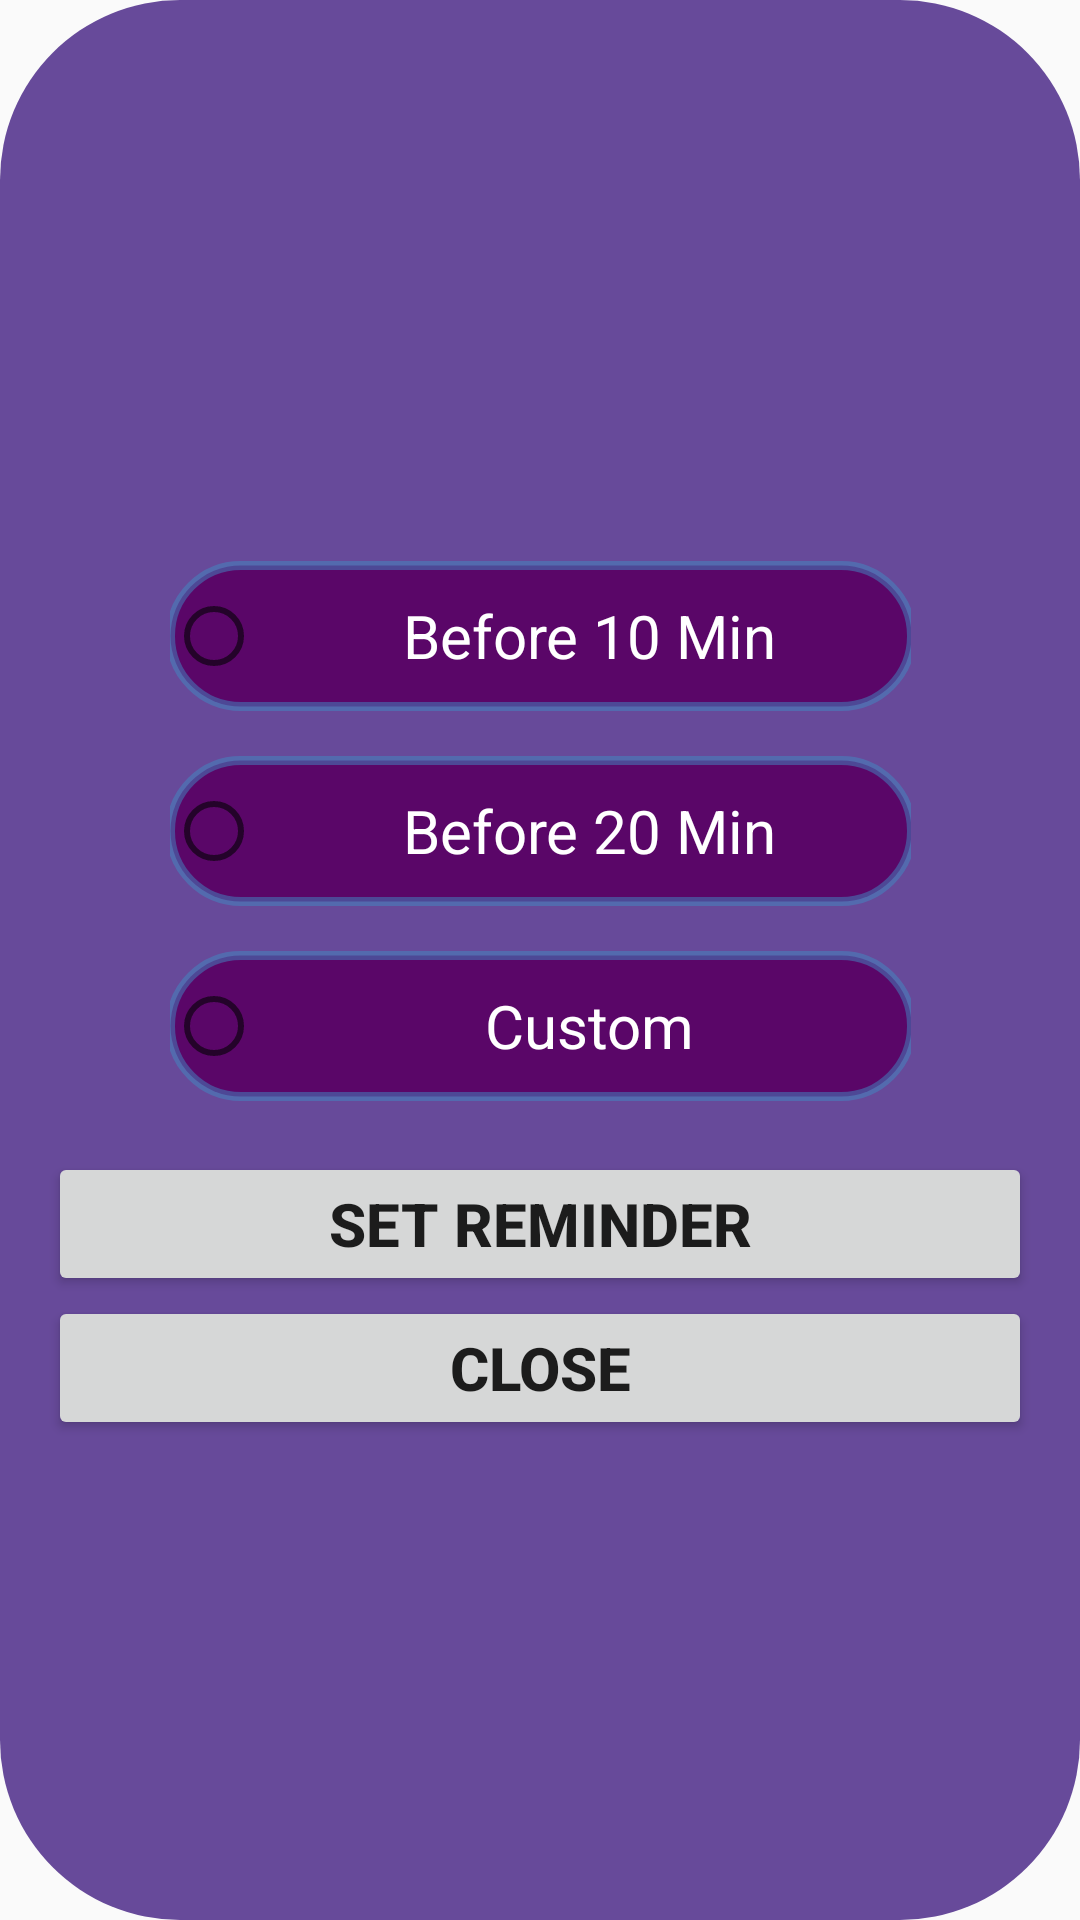

Here is an Android app screen rendered from its layout file. Give the layout XML and the strings, colors and styles it references.
<!-- AndroidManifest.xml: application theme AppTheme.NoActionBar -->
<!-- res/layout/popup_reminder.xml -->
<androidx.constraintlayout.widget.ConstraintLayout xmlns:android="http://schemas.android.com/apk/res/android"
    xmlns:app="http://schemas.android.com/apk/res-auto"
    xmlns:tools="http://schemas.android.com/tools"
    android:id="@+id/popup_layout"
    android:layout_width="400dp"
    android:layout_height="500dp"
    android:orientation="vertical"
    android:background="@drawable/popdesign"
    android:padding="16dp">

    <RadioGroup
        android:id="@+id/radioGroup"
        android:layout_width="263dp"
        android:layout_height="218dp"
        android:layout_marginTop="156dp"
        android:gravity="center"
        android:padding="8dp"
        app:layout_constraintBottom_toTopOf="@+id/buttonSetReminder"
        app:layout_constraintEnd_toEndOf="parent"
        app:layout_constraintHorizontal_bias="0.503"
        app:layout_constraintStart_toStartOf="parent"
        app:layout_constraintTop_toTopOf="parent"
        app:layout_constraintVertical_bias="0.0">

        <RadioButton
            android:id="@+id/Before10"
            android:layout_width="250dp"
            android:layout_height="50dp"
            android:background="@drawable/background_popup"
            android:gravity="center"
            android:text="@string/Before10Min"
            android:textColor="@color/white"
            android:textSize="20sp"
            android:layout_marginBottom="15dp"
            >

        </RadioButton>

        <RadioButton
            android:id="@+id/Before20"
            android:layout_width="250dp"
            android:layout_height="50dp"
            android:background="@drawable/background_popup"
            android:gravity="center"
            android:text="@string/Before20Min"
            android:textColor="@color/white"
            android:textSize="20sp"
            android:layout_marginBottom="15dp"></RadioButton>

        <RadioButton
            android:id="@+id/Custom"
            android:layout_width="250dp"
            android:layout_height="50dp"
            android:background="@drawable/background_popup"
            android:gravity="center"
            android:text="@string/Custom"
            android:textColor="@color/white"
            android:textSize="20sp"
            android:layout_marginBottom="8dp"></RadioButton>
    </RadioGroup>
    <TimePicker
        android:id="@+id/timePicker"
        android:layout_width="wrap_content"
        android:layout_height="wrap_content"
        android:layout_marginTop="16dp"
        android:visibility="gone"
        app:layout_constraintBottom_toTopOf="@+id/buttonSetReminder"
        app:layout_constraintEnd_toEndOf="parent"
        app:layout_constraintHorizontal_bias="0.5"
        app:layout_constraintStart_toStartOf="parent"
        app:layout_constraintTop_toBottomOf="@+id/radioGroup"
        app:layout_constraintVertical_bias="0.0"/>

    <Button
        android:id="@+id/buttonSetReminder"
        android:layout_width="match_parent"
        android:layout_height="wrap_content"
        android:layout_marginTop="368dp"
        android:text="Set Reminder"
        android:textStyle="bold"
        android:textSize="20sp"
        app:layout_constraintEnd_toEndOf="parent"
        app:layout_constraintStart_toStartOf="parent"
        app:layout_constraintTop_toTopOf="parent" />

    <Button
        android:id="@+id/buttonClose"
        android:layout_width="match_parent"
        android:layout_height="wrap_content"
        android:layout_marginBottom="28dp"
        android:text="Close"
        android:textStyle="bold"
        android:textSize="20sp"
        app:layout_constraintBottom_toBottomOf="parent"
        app:layout_constraintEnd_toEndOf="parent"
        app:layout_constraintStart_toStartOf="parent"
        app:layout_constraintTop_toBottomOf="@+id/buttonSetReminder"
        app:layout_constraintVertical_bias="0.0" />

</androidx.constraintlayout.widget.ConstraintLayout>
<!-- resources referenced by this layout -->
<resources>
  <color name="white">#FFFFFFFF</color>
  <!-- drawable background_popup (drawable) -->
  <shape xmlns:android="http://schemas.android.com/apk/res/android"
      android:shape="rectangle">
  
      <solid
          android:color="#5A0668"
          ></solid>
      <corners
          android:radius="80sp"
          ></corners>
      <stroke
          android:width="3dp"
          android:color="@color/PopuPStroke"
          ></stroke>
  </shape>
  <!-- drawable popdesign (drawable) -->
  <?xml version="1.0" encoding="utf-8"?>
  <shape xmlns:android="http://schemas.android.com/apk/res/android" android:shape="rectangle">
      <solid android:color="#674A9A" />
      <corners android:radius="60dp" />
  </shape>
  <string name="Before10Min">Before 10 Min</string>
  <string name="Before20Min">Before 20 Min</string>
  <string name="Custom">Custom</string>
  <style name="AppTheme.NoActionBar" parent="Theme.AppCompat.Light.DarkActionBar">
          <item name="windowActionBar">false</item>
          <item name="windowNoTitle">true</item>
          <item name="android:windowFullscreen">true</item>
      </style>
  <color name="PopuPStroke">#804089C3</color>
</resources>
